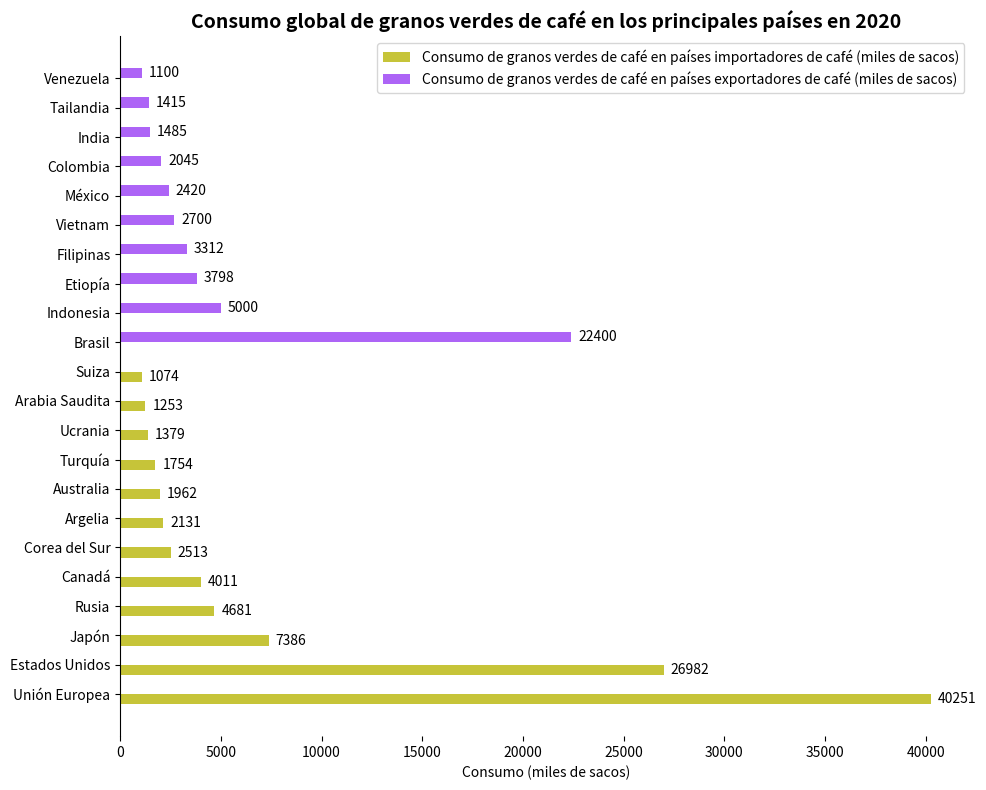

Generate this figure with matplotlib:
import matplotlib.pyplot as plt
import numpy as np

# Nombres de los países
paises = [
    "Unión Europea", "Estados Unidos", "Japón", "Rusia", "Canadá", "Corea del Sur",
    "Argelia", "Australia", "Turquía", "Ucrania", "Arabia Saudita", "Suiza",
    "Brasil", "Indonesia", "Etiopía", "Filipinas", "Vietnam", "México",
    "Colombia", "India", "Tailandia", "Venezuela"
]
# Consumo de café en países importadores de café (miles de sacos), los datos pueden ser aproximadamente iguales
consumo_importacion = [40251, 26982, 7386, 4681, 4011, 2513,
                      2131, 1962, 1754, 1379, 1253, 1074,
                      0, 0, 0, 0, 0, 0,
                      0, 0, 0, 0]
# Consumo de café en países exportadores de café (miles de sacos), los datos pueden ser aproximadamente iguales
consumo_exportacion = [0, 0, 0, 0, 0, 0,
                      0, 0, 0, 0, 0, 0,
                      22400, 5000, 3798, 3312, 2700, 2420,
                      2045, 1485, 1415, 1100]

# Configuración de la posición para los gráficos de barras agrupados
x = np.arange(len(paises))
ancho_barra = 0.35

# Crear un lienzo y subgráficos
fig, ax = plt.subplots(figsize=(10, 8))

# Dibujar el gráfico de barras para el consumo de café en países importadores de café
barras_importacion = ax.barh(x - ancho_barra/2, consumo_importacion, height=ancho_barra, 
                      color="#C6C439", label="Consumo de granos verdes de café en países importadores de café (miles de sacos)")
# Dibujar el gráfico de barras para el consumo de café en países exportadores de café
barras_exportacion = ax.barh(x + ancho_barra/2, consumo_exportacion, height=ancho_barra, 
                      color="#AD64F6", label="Consumo de granos verdes de café en países exportadores de café (miles de sacos)")

# Agregar etiquetas de datos para el consumo en países importadores
for barra in barras_importacion:
    ancho = barra.get_width()
    if ancho > 0:
        ax.annotate(f'{ancho}',
                    xy=(ancho, barra.get_y() + barra.get_height() / 2),
                    xytext=(5, 0),  # Ajustar la posición de la etiqueta
                    textcoords="offset points",
                    ha='left', va='center')

# Agregar etiquetas de datos para el consumo en países exportadores
for barra in barras_exportacion:
    ancho = barra.get_width()
    if ancho > 0:
        ax.annotate(f'{ancho}',
                    xy=(ancho, barra.get_y() + barra.get_height() / 2),
                    xytext=(5, 0),  # Ajustar la posición de la etiqueta
                    textcoords="offset points",
                    ha='left', va='center')

# Establecer las marcas y etiquetas del eje y
ax.set_yticks(x)
ax.set_yticklabels(paises)
# Establecer la etiqueta del eje x
ax.set_xlabel("Consumo (miles de sacos)")
# Establecer el título
ax.set_title("Consumo global de granos verdes de café en los principales países en 2020", fontsize=14, fontweight="bold")

# Agregar una leyenda
ax.legend()

# Emprolijar el gráfico, ocultar los bordes superior, derecho e inferior
for spine in ["top", "right", "bottom"]:
    ax.spines[spine].set_visible(False)

plt.tight_layout()  # Ajustar automáticamente el diseño
plt.show()
